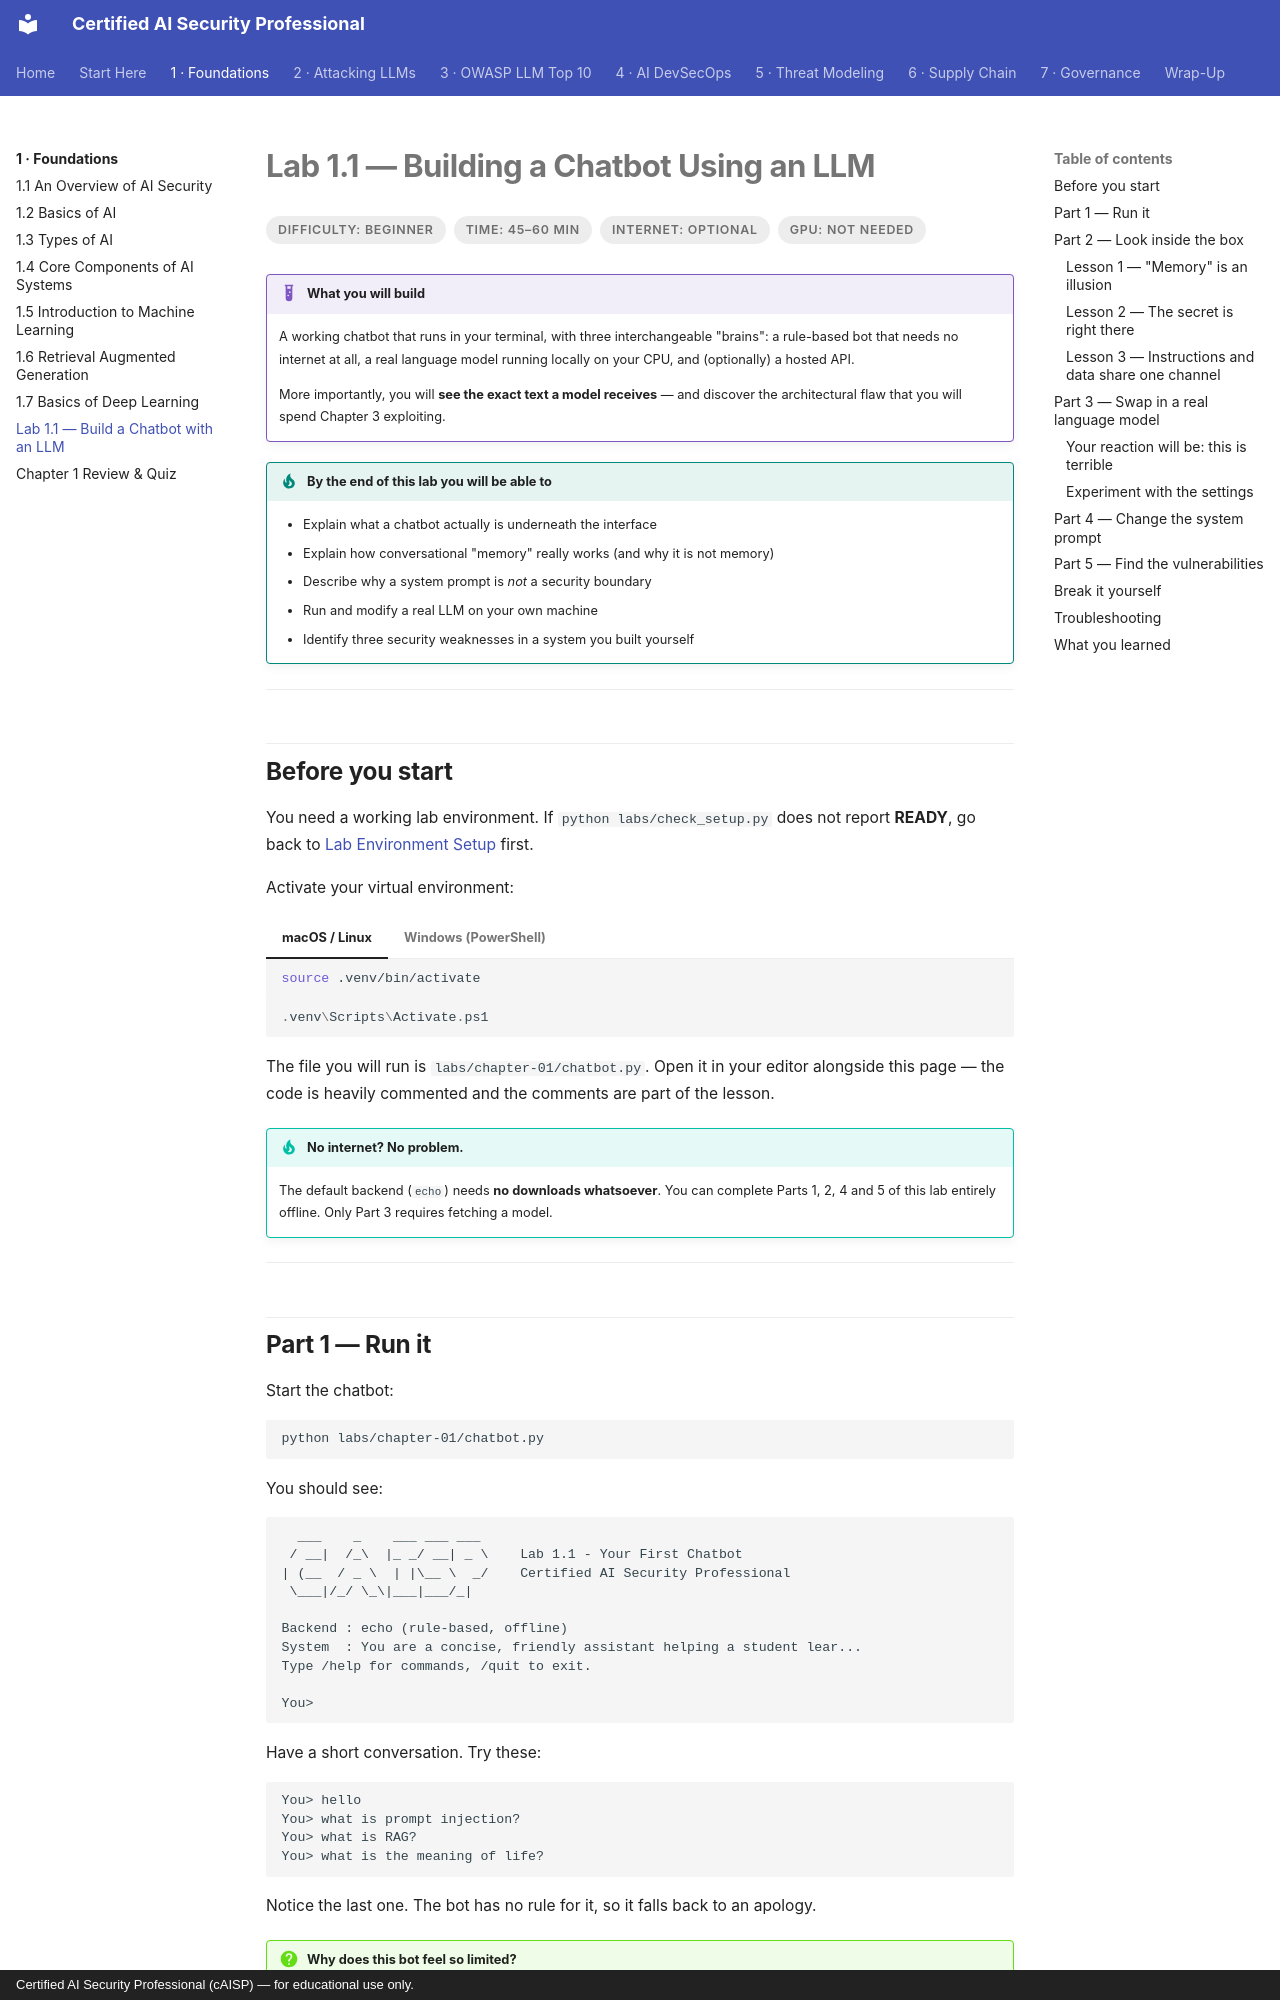

repository: def-SaYaN/Certified-AI-Security-Professional · page: chapter-01/lab-01-chatbot/index.html · generator: mkdocs · copyright: Certified AI Security Professional (cAISP) — for educational use only.

---
tags:
  - Chapter 1
  - Lab
---

# Lab 1.1 — Building a Chatbot Using an LLM

<ul class="caisp-meta">
  <li>Difficulty: Beginner</li>
  <li>Time: 45–60 min</li>
  <li>Internet: Optional</li>
  <li>GPU: Not needed</li>
</ul>

!!! lab "What you will build"
    A working chatbot that runs in your terminal, with three interchangeable "brains":
    a rule-based bot that needs no internet at all, a real language model running locally
    on your CPU, and (optionally) a hosted API.

    More importantly, you will **see the exact text a model receives** — and discover the
    architectural flaw that you will spend Chapter 3 exploiting.

!!! objective "By the end of this lab you will be able to"
    - Explain what a chatbot actually is underneath the interface
    - Explain how conversational "memory" really works (and why it is not memory)
    - Describe why a system prompt is *not* a security boundary
    - Run and modify a real LLM on your own machine
    - Identify three security weaknesses in a system you built yourself

---

## Before you start

You need a working lab environment. If `python labs/check_setup.py` does not report
**READY**, go back to [Lab Environment Setup](../start-here/lab-environment.md) first.

Activate your virtual environment:

=== "macOS / Linux"

    ```bash
    source .venv/bin/activate
    ```

=== "Windows (PowerShell)"

    ```powershell
    .venv\Scripts\Activate.ps1
    ```

The file you will run is `labs/chapter-01/chatbot.py`. Open it in your editor alongside
this page — the code is heavily commented and the comments are part of the lesson.

!!! tip "No internet? No problem."
    The default backend (`echo`) needs **no downloads whatsoever**. You can complete Parts
    1, 2, 4 and 5 of this lab entirely offline. Only Part 3 requires fetching a model.

---

## Part 1 — Run it

Start the chatbot:

```bash
python labs/chapter-01/chatbot.py
```

You should see:

```text
  ___    _    ___ ___ ___
 / __|  /_\  |_ _/ __| _ \    Lab 1.1 - Your First Chatbot
| (__  / _ \  | |\__ \  _/    Certified AI Security Professional
 \___|/_/ \_\|___|___/_|

Backend : echo (rule-based, offline)
System  : You are a concise, friendly assistant helping a student lear...
Type /help for commands, /quit to exit.

You>
```

Have a short conversation. Try these:

```text
You> hello
You> what is prompt injection?
You> what is RAG?
You> what is the meaning of life?
```

Notice the last one. The bot has no rule for it, so it falls back to an apology.

!!! question "Why does this bot feel so limited?"
    ??? success "Answer"
        Because it is **rule-based** — the pre-ML approach from
        [section 1.2](02-basics-of-ai.md). A human wrote every response by hand as a regular
        expression. It can only answer what someone anticipated.

        This is exactly the wall that expert systems hit in the 1980s, and feeling it
        yourself for two minutes explains the entire pivot to machine learning better than
        any paragraph can.

---
